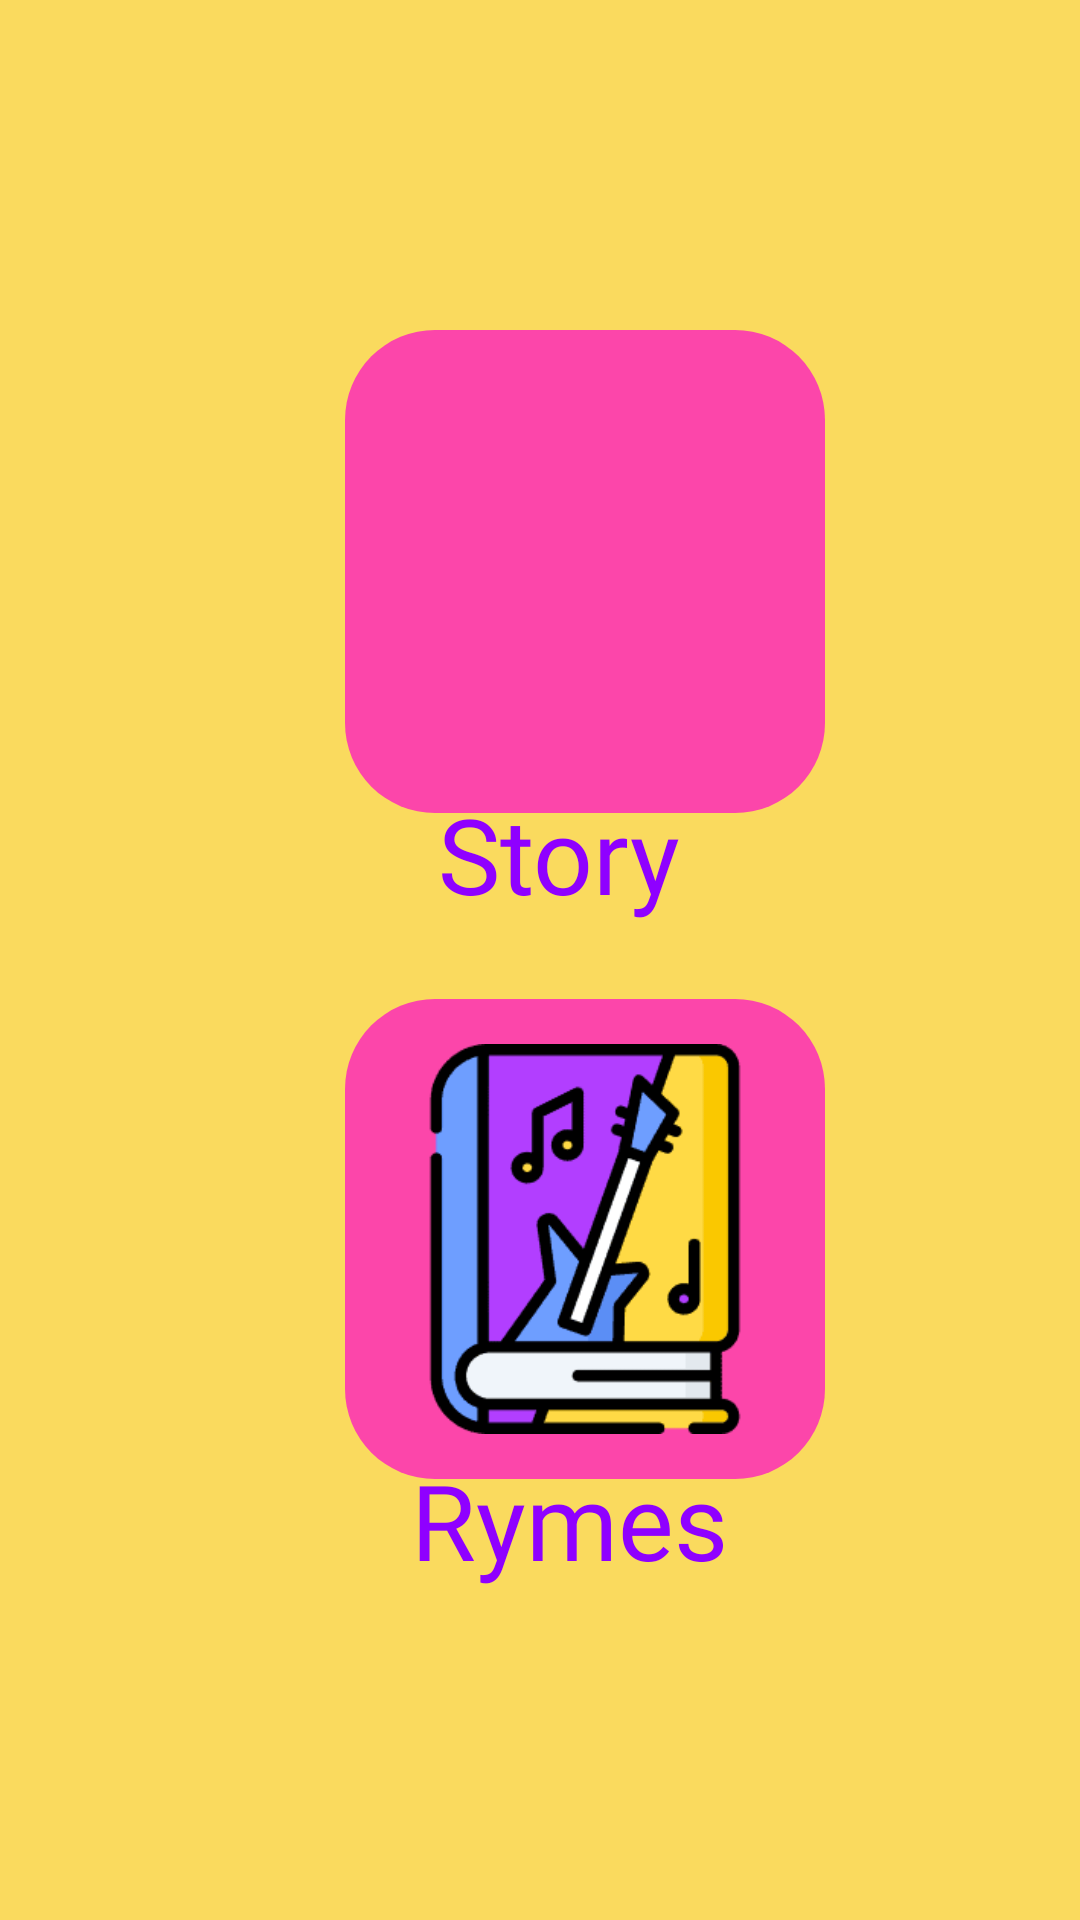

Produce the Android XML layout that renders to this screen, including the resource entries it uses.
<!-- AndroidManifest.xml: application theme Theme.ItsStoryTime -->
<!-- res/layout/activity_main.xml -->
<?xml version="1.0" encoding="utf-8"?>
<LinearLayout xmlns:android="http://schemas.android.com/apk/res/android"
    xmlns:app="http://schemas.android.com/apk/res-auto"
    xmlns:tools="http://schemas.android.com/tools"
    android:layout_width="match_parent"
    android:layout_height="match_parent"
    android:background="@color/home_back"
    android:orientation="vertical"
    tools:context=".MainActivity">

    <ImageView
        android:id="@+id/story_select"
        android:layout_width="160dp"
        android:layout_height="161dp"
        android:layout_centerHorizontal="true"
        android:background="@drawable/select_back"
        android:layout_marginTop="110dp"
        android:layout_marginLeft="115dp"
        android:padding="15dp"
        android:src="@drawable/story3"
        tools:layout_editor_absoluteX="126dp"
        tools:layout_editor_absoluteY="121dp" />

    <TextView
        android:id="@+id/textView"
        android:layout_width="wrap_content"
        android:layout_height="wrap_content"
        android:layout_centerHorizontal="true"
        android:fontFamily="@font/coiny"
        android:text="Story"
        android:textColor="@color/home_text"
        android:layout_marginLeft="146dp"
        android:layout_marginTop="-10dp"
        android:textSize="35dp"
        tools:layout_editor_absoluteX="155dp"
        tools:layout_editor_absoluteY="282dp" />

    <ImageView
        android:id="@+id/rhymes_select"
        android:layout_width="160dp"
        android:layout_height="160dp"
        android:layout_centerHorizontal="true"
        android:background="@drawable/select_back"
        android:padding="15dp"
        android:src="@drawable/rhymes"
        android:layout_marginLeft="115dp"
        android:layout_marginTop="25dp"
        tools:layout_editor_absoluteX="126dp"
        tools:layout_editor_absoluteY="405dp" />

    <TextView
        android:id="@+id/textView2"
        android:layout_width="wrap_content"
        android:layout_height="wrap_content"
        android:layout_centerHorizontal="true"
        android:fontFamily="@font/coiny"
        android:text="Rymes"
        android:textColor="@color/home_text"
        android:textSize="35dp"
        android:layout_marginLeft="137dp"
        android:layout_marginTop="-10dp"
        tools:layout_editor_absoluteX="146dp"
        tools:layout_editor_absoluteY="566dp" />

</LinearLayout>
<!-- resources referenced by this layout -->
<resources>
  <color name="home_back">#FADA5E</color>
  <color name="home_text">#8f00ff</color>
  <!-- drawable rhymes: png bitmap (drawable, 3499 bytes) -->
  <!-- drawable select_back (drawable) -->
  <?xml version="1.0" encoding="utf-8"?>
  <shape xmlns:android="http://schemas.android.com/apk/res/android">
  
      <solid android:color="@color/select"/>
      <corners android:radius="30dp"/>
  </shape>
  <style name="Theme.ItsStoryTime" parent="Theme.MaterialComponents.DayNight.DarkActionBar">
          
          <item name="colorPrimary">@color/purple_500</item>
          <item name="colorPrimaryVariant">@color/purple_700</item>
          <item name="colorOnPrimary">@color/white</item>
          
          <item name="colorSecondary">@color/teal_200</item>
          <item name="colorSecondaryVariant">@color/teal_700</item>
          <item name="colorOnSecondary">@color/black</item>
          
          <item name="android:statusBarColor" tools:targetApi="l">?attr/colorPrimaryVariant</item>
          
      </style>
  <color name="select">#FC46AA</color>
  <color name="purple_500">#FF6200EE</color>
  <color name="purple_700">#FF3700B3</color>
  <color name="white">#FFFFFFFF</color>
  <color name="teal_200">#FF03DAC5</color>
  <color name="teal_700">#FF018786</color>
  <color name="black">#FF000000</color>
</resources>
